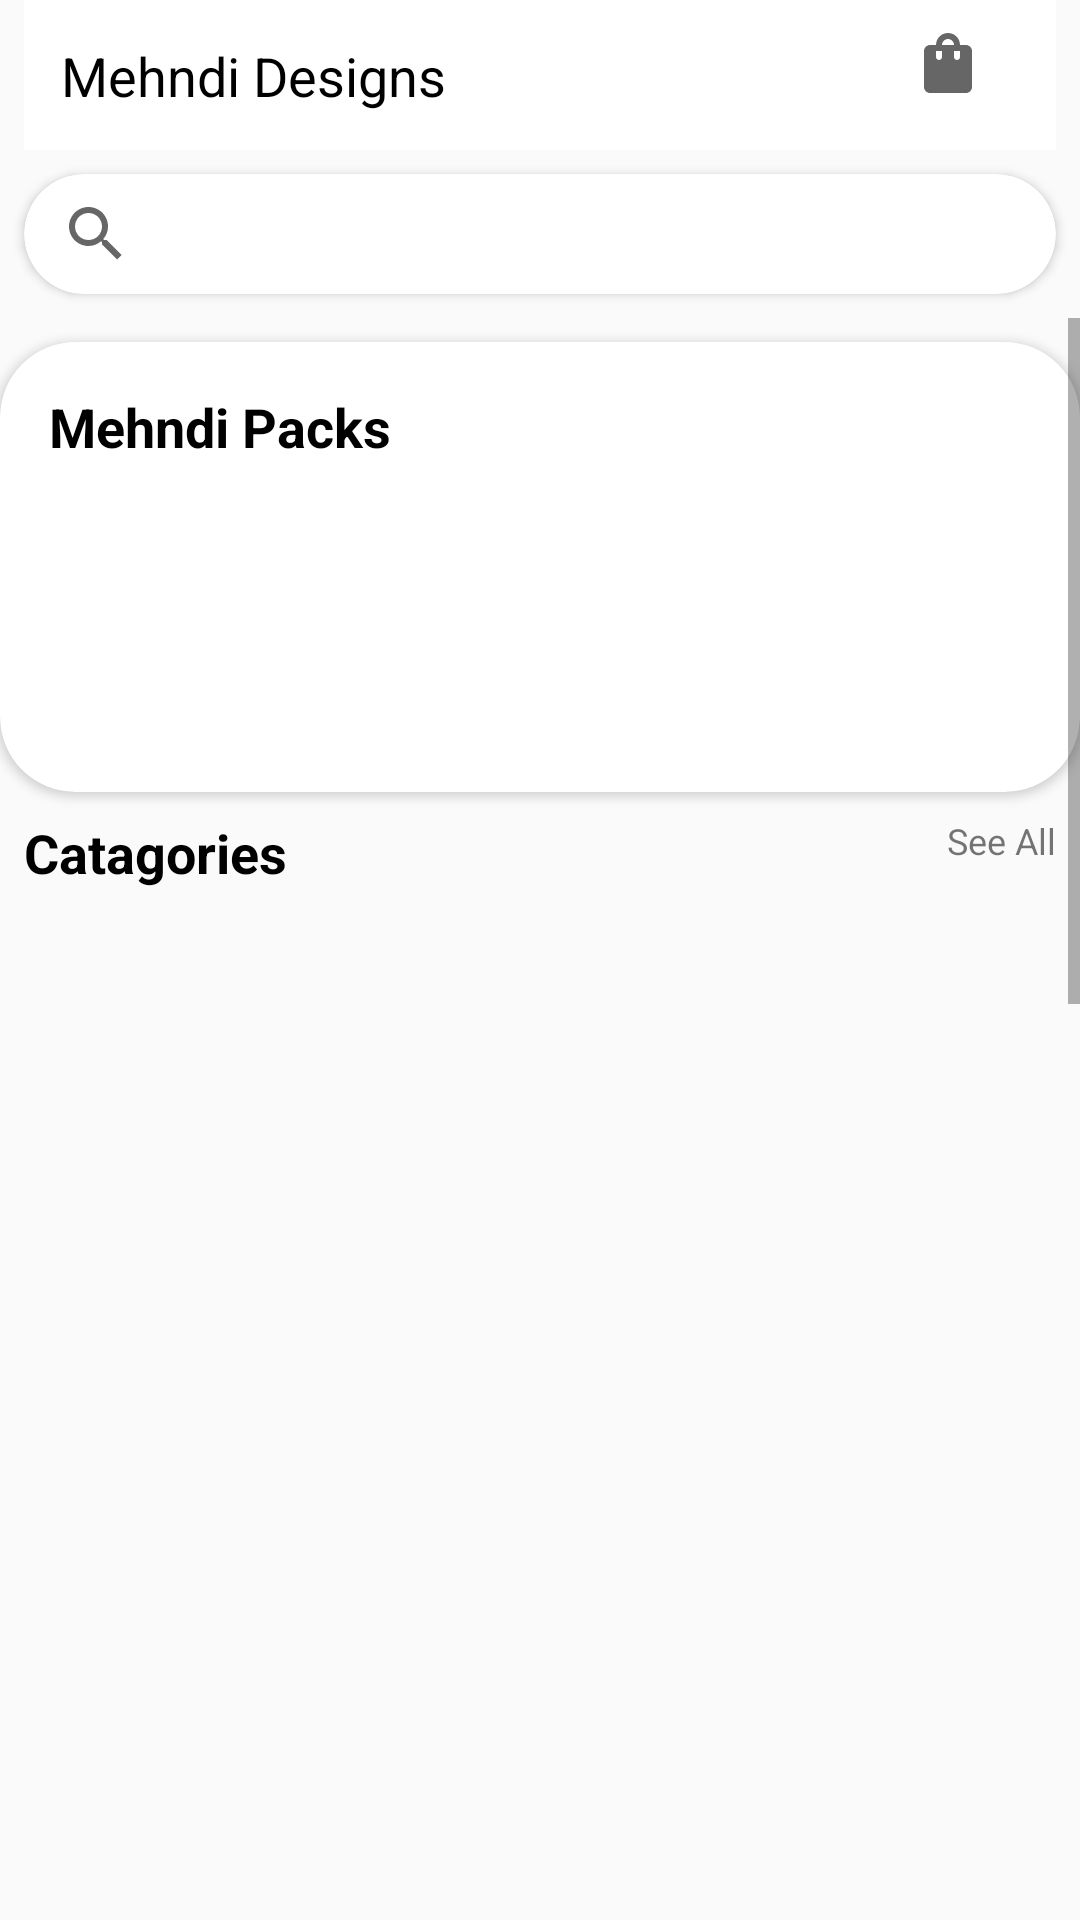

Layout XML and referenced resources for this Android screen:
<!-- AndroidManifest.xml: application theme NoActionBar -->
<!-- res/layout/activity_main.xml -->
<?xml version="1.0" encoding="utf-8"?>
<androidx.constraintlayout.widget.ConstraintLayout xmlns:android="http://schemas.android.com/apk/res/android"
    xmlns:app="http://schemas.android.com/apk/res-auto"
    xmlns:tools="http://schemas.android.com/tools"
    android:layout_width="match_parent"
    android:layout_height="match_parent"
    tools:context=".MainActivity">

    <ScrollView
        android:layout_width="match_parent"
        android:layout_height="0dp"
        android:layout_marginTop="8dp"
        app:layout_constraintBottom_toBottomOf="parent"
        app:layout_constraintEnd_toEndOf="parent"
        app:layout_constraintStart_toStartOf="parent"
        app:layout_constraintTop_toBottomOf="@+id/searchCardView">

        <androidx.constraintlayout.widget.ConstraintLayout
            android:layout_width="match_parent"
            android:layout_height="wrap_content">

            <TextView
                android:id="@+id/tvSeeAll"
                android:layout_width="wrap_content"
                android:layout_height="16dp"
                android:layout_marginTop="8dp"
                android:layout_marginEnd="8dp"
                android:text="See All"
                android:textAlignment="center"
                android:textSize="12sp"
                app:layout_constraintEnd_toEndOf="@id/banner"
                app:layout_constraintTop_toBottomOf="@id/banner" />

            <TextView
                android:id="@+id/tvCatagories"
                android:layout_width="wrap_content"
                android:layout_height="wrap_content"
                android:layout_marginStart="8dp"
                android:layout_marginTop="8dp"
                android:text="Catagories"
                android:textAlignment="center"
                android:textColor="#000000"
                android:textSize="18sp"
                android:textStyle="bold"
                app:layout_constraintStart_toStartOf="parent"
                app:layout_constraintTop_toBottomOf="@+id/banner" />

            <androidx.cardview.widget.CardView
                android:id="@+id/banner"
                android:layout_width="match_parent"
                android:layout_height="150dp"
                android:layout_marginTop="8dp"
                app:cardCornerRadius="25dp"
                app:layout_constraintEnd_toEndOf="parent"
                app:layout_constraintStart_toStartOf="parent"
                app:layout_constraintTop_toTopOf="parent">

                <androidx.constraintlayout.widget.ConstraintLayout
                    android:layout_width="match_parent"
                    android:layout_height="match_parent">

                    <TextView
                        android:id="@+id/textView2"
                        android:layout_width="wrap_content"
                        android:layout_height="wrap_content"
                        android:layout_marginStart="16dp"
                        android:layout_marginTop="16dp"
                        android:text="Mehndi Packs"
                        android:textAlignment="center"
                        android:textColor="#000000"
                        android:textSize="18sp"
                        android:textStyle="bold"
                        app:layout_constraintStart_toStartOf="parent"
                        app:layout_constraintTop_toTopOf="parent" />

                </androidx.constraintlayout.widget.ConstraintLayout>

            </androidx.cardview.widget.CardView>

            <androidx.viewpager2.widget.ViewPager2
                android:id="@+id/cat_pager"
                android:layout_width="0dp"
                android:layout_height="1000dp"
                app:layout_constraintBottom_toBottomOf="parent"
                app:layout_constraintEnd_toEndOf="parent"
                app:layout_constraintStart_toStartOf="parent"
                app:layout_constraintTop_toBottomOf="@+id/cata_tabs">

            </androidx.viewpager2.widget.ViewPager2>

            <com.google.android.material.tabs.TabLayout
                android:id="@+id/cata_tabs"
                android:layout_width="0dp"
                android:layout_height="wrap_content"
                android:layout_marginTop="8dp"
                app:layout_constraintEnd_toEndOf="parent"
                app:layout_constraintStart_toStartOf="parent"
                app:layout_constraintTop_toBottomOf="@+id/tvCatagories" />
        </androidx.constraintlayout.widget.ConstraintLayout>
    </ScrollView>


    <androidx.cardview.widget.CardView
        android:id="@+id/headerCard"
        android:layout_width="match_parent"
        android:layout_height="50dp"
        android:layout_marginStart="8dp"
        android:layout_marginEnd="8dp"
        app:cardCornerRadius="0dp"
        app:cardElevation="0dp"
        app:layout_constraintEnd_toEndOf="parent"
        app:layout_constraintStart_toStartOf="parent"
        app:layout_constraintTop_toTopOf="parent">

        <androidx.constraintlayout.widget.ConstraintLayout
            android:layout_width="match_parent"
            android:layout_height="match_parent">

            <ImageView
                android:id="@+id/logo"
                android:layout_width="30dp"
                android:layout_height="30dp"
                android:scaleType="centerCrop"
                android:src="@drawable/ic_rgb_svgrepo_com"
                app:layout_constraintBottom_toBottomOf="parent"
                app:layout_constraintEnd_toStartOf="@+id/heading"
                app:layout_constraintStart_toStartOf="parent"
                app:layout_constraintTop_toTopOf="parent" />

            <ImageView
                android:id="@+id/bagIcon"
                android:layout_width="wrap_content"
                android:layout_height="wrap_content"
                android:layout_marginEnd="16dp"
                android:scaleType="centerCrop"
                android:src="@drawable/ic_baseline_shopping_bag_24"
                app:layout_constraintBottom_toBottomOf="parent"
                app:layout_constraintEnd_toEndOf="parent"
                app:layout_constraintTop_toTopOf="parent" />

            <TextView
                android:id="@+id/heading"
                android:layout_width="wrap_content"
                android:layout_height="wrap_content"
                android:layout_marginStart="8dp"
                android:layout_marginEnd="181dp"
                android:text="Mehndi Designs"
                android:textAlignment="center"
                android:textColor="#000000"
                android:textSize="18sp"
                app:layout_constraintBottom_toBottomOf="parent"
                app:layout_constraintEnd_toStartOf="@+id/bagIcon"
                app:layout_constraintStart_toEndOf="@+id/logo"
                app:layout_constraintTop_toTopOf="parent" />
        </androidx.constraintlayout.widget.ConstraintLayout>
    </androidx.cardview.widget.CardView>

    <androidx.cardview.widget.CardView
        android:id="@+id/searchCardView"
        android:layout_width="match_parent"
        android:layout_height="40dp"
        android:layout_marginStart="8dp"
        android:layout_marginTop="8dp"
        android:layout_marginEnd="8dp"
        app:cardCornerRadius="20dp"
        app:layout_constraintEnd_toEndOf="parent"
        app:layout_constraintStart_toStartOf="parent"
        app:layout_constraintTop_toBottomOf="@+id/headerCard">

        <androidx.constraintlayout.widget.ConstraintLayout
            android:layout_width="match_parent"
            android:layout_height="match_parent">

            <SearchView
                android:layout_width="match_parent"
                android:layout_height="match_parent"
                android:autofillHints="Search"
                app:layout_constraintBottom_toBottomOf="parent"
                app:layout_constraintEnd_toEndOf="parent"
                app:layout_constraintStart_toStartOf="parent"
                app:layout_constraintTop_toTopOf="parent" />

        </androidx.constraintlayout.widget.ConstraintLayout>

    </androidx.cardview.widget.CardView>

</androidx.constraintlayout.widget.ConstraintLayout>
<!-- resources referenced by this layout -->
<resources>
  <!-- drawable ic_baseline_shopping_bag_24 (drawable) -->
  <vector android:autoMirrored="true" android:height="32dp"
      android:tint="?attr/colorControlNormal" android:viewportHeight="32"
      android:viewportWidth="32" android:width="32dp" xmlns:android="http://schemas.android.com/apk/res/android">
      <path android:fillColor="@android:color/white" android:pathData="M18,6h-2c0,-2.21 -1.79,-4 -4,-4S8,3.79 8,6H6C4.9,6 4,6.9 4,8v12c0,1.1 0.9,2 2,2h12c1.1,0 2,-0.9 2,-2V8C20,6.9 19.1,6 18,6zM10,10c0,0.55 -0.45,1 -1,1s-1,-0.45 -1,-1V8h2V10zM12,4c1.1,0 2,0.9 2,2h-4C10,4.9 10.9,4 12,4zM16,10c0,0.55 -0.45,1 -1,1s-1,-0.45 -1,-1V8h2V10z"/>
  </vector>
  <style name="NoActionBar" parent="Theme.AppCompat.Light.NoActionBar">
          <item name="android:windowActionBar">false</item>
          <item name="windowNoTitle">true</item>
  
      </style>
</resources>
